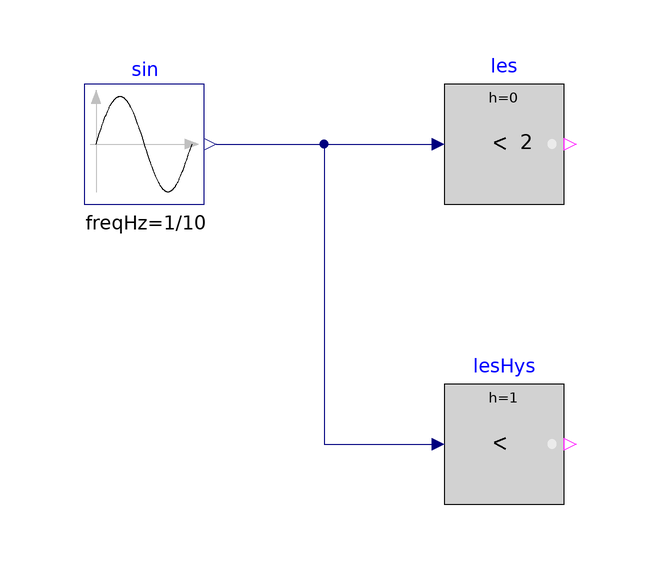

Above is the diagram view of the following Modelica model: its components placed by their Placement annotations and its connect equations drawn as lines.

model LessThreshold
  "Validation model for the LessThreshold block"
  BuildingsLite.Controls.OBC.CDL.Reals.LessThreshold les(t=2)
    "Less block, without hysteresis"
    annotation (Placement(transformation(extent={{20,20},{40,40}})));
  BuildingsLite.Controls.OBC.CDL.Reals.LessThreshold lesHys(t=2, h=1)
    "Less block, with hysteresis"
    annotation (Placement(transformation(extent={{20,-30},{40,-10}})));
  BuildingsLite.Controls.OBC.CDL.Reals.Sources.Sin sin(
    amplitude=8,
    freqHz=1/10,
    offset=-2,
    startTime=1)
    "Sine source"
    annotation (Placement(transformation(extent={{-40,20},{-20,40}})));
equation
  connect(sin.y, les.u)
    annotation (Line(points={{-18,30},{18,30}}, color={0,0,127}));
  connect(sin.y, lesHys.u) annotation (Line(points={{-18,30},{0,30},{0,-20},{18,
          -20}}, color={0,0,127}));
  annotation (
    experiment(
      StopTime=10.0,
      Tolerance=1e-06),
    __Dymola_Commands(
      file="modelica://Buildings/Resources/Scripts/Dymola/Controls/OBC/CDL/Reals/Validation/LessThreshold.mos" "Simulate and plot"),
    Documentation(
      info="<html>
<p>
Validation test for the block
<a href=\"modelica://BuildingsLite.Controls.OBC.CDL.Reals.LessThreshold\">
BuildingsLite.Controls.OBC.CDL.Reals.LessThreshold</a>.
The instance <code>les</code> has no hysteresis, and the
instance <code>lesHys</code> has a hysteresis.
</p>
</html>",
      revisions="<html>
<ul>
<li>
March 14, 2023, by Jianjun Hu:<br/>
Changed the greater block input to avoid near zero crossing.<br/>
This is for
<a href=\"https://github.com/lbl-srg/modelica-buildings/issues/3294\">
issue 3294</a>.
</li> 
<li>
August 5, 2020, by Michael Wetter:<br/>
Updated model to add a test case with hysteresis.
</li>
<li>
April 1, 2017, by Jianjun Hu:<br/>
First implementation.
</li>
</ul>
</html>"),
    Icon(
      graphics={
        Ellipse(
          lineColor={75,138,73},
          fillColor={255,255,255},
          fillPattern=FillPattern.Solid,
          extent={{-100,-100},{100,100}}),
        Polygon(
          lineColor={0,0,255},
          fillColor={75,138,73},
          pattern=LinePattern.None,
          fillPattern=FillPattern.Solid,
          points={{-36,60},{64,0},{-36,-60},{-36,60}})}));
end LessThreshold;